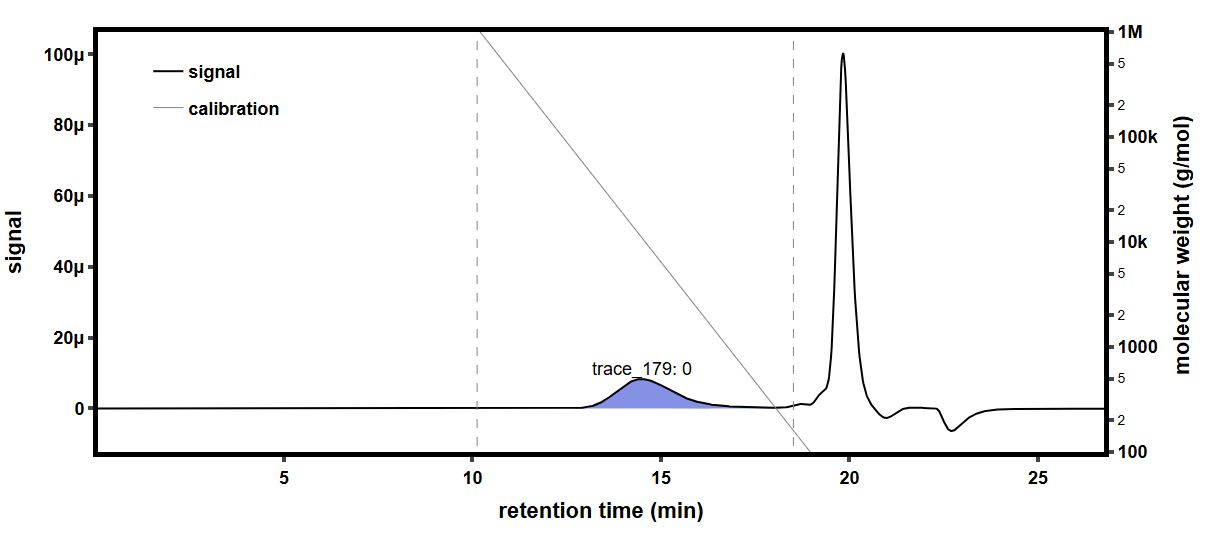

Values plotted in this chart, from the file beside it:
time (min), raw light scattering data: detector volt…, raw light scattering data: detector volt…, raw light scattering data: detector volt…, raw light scattering data: detector volt…, raw light scattering data: detector volt…, raw light scattering data: detector volt…, raw light scattering data: detector volt…, raw light scattering data: detector volt…, raw UV absorbance data: detector voltage…, differential refractive index data: diff…, Forward Laser Monitor: Forward Laser Mon…, Auto-inject Signal: Auto-inject Signal, Auto-inject Signal: Auto-inject Signal, absolute refractive index data: absolute…
-0.167, 0.02565, 0.01471, 0.03938, 0.02816, 0.03268, 0.02689, 0.04086, 0.01608, , -0.0002606, 1.008, , 1.438
-0.1502, 0.02564, 0.01471, 0.03938, 0.02816, 0.03268, 0.02689, 0.04086, 0.01608, , -0.0002606, 1.008, , 1.438
-0.1333, 0.02564, 0.01471, 0.03938, 0.02816, 0.03268, 0.02689, 0.04086, 0.01608, , -0.0002606, 1.008, , 1.438
-0.1165, 0.02564, 0.01471, 0.03939, 0.02816, 0.03267, 0.02689, 0.04086, 0.01608, , -0.0002606, 1.008, , 1.438
-0.09966, 0.02564, 0.01471, 0.03939, 0.02816, 0.03267, 0.02689, 0.04086, 0.01608, , -0.0002606, 1.008, , 1.438
-0.08282, 0.02564, 0.01471, 0.03939, 0.02816, 0.03268, 0.02688, 0.04086, 0.01608, , -0.0002606, 1.008, , 1.438
-0.06599, 0.02564, 0.01472, 0.03939, 0.02816, 0.03268, 0.02688, 0.04086, 0.01608, , -0.0002606, 1.008, , 1.438
-0.04915, 0.02564, 0.01472, 0.03938, 0.02816, 0.03267, 0.02689, 0.04086, 0.01608, , -0.0002606, 1.008, , 1.438
-0.03232, 0.02564, 0.01471, 0.03939, 0.02816, 0.03267, 0.02689, 0.04086, 0.01608, , -0.0002606, 1.008, , 1.438
-0.01548, 0.02564, 0.01471, 0.03939, 0.02816, 0.03267, 0.02689, 0.04086, 0.01608, , -0.0002606, 1.008, , 1.438
0.001351, 0.02564, 0.01472, 0.03939, 0.02816, 0.03268, 0.02689, 0.04086, 0.01608, , -0.0002606, 1.008, , 1.438
0.01819, 0.02564, 0.01472, 0.03939, 0.02816, 0.03268, 0.02689, 0.04086, 0.01608, , -0.0002606, 1.008, , 1.438
0.03502, 0.02564, 0.01471, 0.03939, 0.02816, 0.03267, 0.02689, 0.04086, 0.01608, , -0.0002606, 1.008, , 1.438
0.05185, 0.02564, 0.01471, 0.03939, 0.02816, 0.03267, 0.02689, 0.04086, 0.01608, , -0.0002606, 1.008, , 1.438
0.06869, 0.02564, 0.01471, 0.03939, 0.02816, 0.03267, 0.02689, 0.04086, 0.01608, , -0.0002606, 1.008, , 1.438
0.08552, 0.02563, 0.01471, 0.03939, 0.02816, 0.03267, 0.02689, 0.04086, 0.01608, 0.05478, -0.0002606, 1.008, , 1.438
0.1024, 0.02564, 0.01471, 0.03939, 0.02816, 0.03267, 0.02689, 0.04086, 0.01609, 0.05478, -0.0002606, 1.008, , 1.438
0.1192, 0.02564, 0.01471, 0.03939, 0.02816, 0.03267, 0.02689, 0.04086, 0.01608, 0.05478, -0.0002606, 1.008, , 1.438
0.136, 0.02564, 0.01471, 0.03939, 0.02816, 0.03267, 0.02689, 0.04086, 0.01608, 0.05478, -0.0002606, 1.008, , 1.438
0.1529, 0.02564, 0.01471, 0.03939, 0.02816, 0.03267, 0.02689, 0.04087, 0.01608, 0.05478, -0.0002606, 1.008, , 1.438
0.1697, 0.02564, 0.01471, 0.03939, 0.02816, 0.03267, 0.02689, 0.04087, 0.01608, 0.05478, -0.0002606, 1.008, , 1.438
0.1865, 0.02564, 0.01471, 0.03939, 0.02816, 0.03268, 0.02689, 0.04086, 0.01608, 0.05478, -0.0002606, 1.008, , 1.438
0.2034, 0.02564, 0.01471, 0.03939, 0.02816, 0.03268, 0.02689, 0.04086, 0.01608, 0.05478, -0.0002606, 1.008, , 1.438
0.2202, 0.02564, 0.01471, 0.03939, 0.02816, 0.03267, 0.02689, 0.04086, 0.01608, 0.05478, -0.0002606, 1.008, , 1.438
0.237, 0.02564, 0.01471, 0.03939, 0.02816, 0.03268, 0.02689, 0.04086, 0.01608, 0.05478, -0.0002606, 1.008, , 1.438
0.2539, 0.02564, 0.01471, 0.03939, 0.02816, 0.03268, 0.02689, 0.04086, 0.01608, 0.05478, -0.0002606, 1.008, , 1.438
0.2707, 0.02564, 0.01471, 0.03939, 0.02816, 0.03268, 0.02689, 0.04086, 0.01608, 0.05478, -0.0002606, 1.008, , 1.438
0.2875, 0.02564, 0.01471, 0.03939, 0.02816, 0.03268, 0.02689, 0.04086, 0.01608, 0.05477, -0.0002606, 1.008, , 1.438
0.3044, 0.02564, 0.01471, 0.03939, 0.02816, 0.03268, 0.02689, 0.04086, 0.01608, 0.05477, -0.0002606, 1.008, , 1.438
0.3212, 0.02564, 0.01471, 0.03939, 0.02816, 0.03268, 0.02689, 0.04086, 0.01608, 0.05477, -0.0002606, 1.008, , 1.438
0.338, 0.02564, 0.01471, 0.03939, 0.02816, 0.03267, 0.02689, 0.04086, 0.01608, 0.05477, -0.0002606, 1.008, , 1.438
0.3549, 0.02564, 0.01472, 0.03939, 0.02816, 0.03268, 0.02689, 0.04086, 0.01608, 0.05477, -0.0002606, 1.008, , 1.438
0.3717, 0.02564, 0.01472, 0.03939, 0.02816, 0.03267, 0.02689, 0.04086, 0.01608, 0.05477, -0.0002606, 1.008, , 1.438
0.3885, 0.02564, 0.01472, 0.03939, 0.02816, 0.03267, 0.02689, 0.04086, 0.01608, 0.05477, -0.0002606, 1.008, , 1.438
0.4054, 0.02564, 0.01471, 0.03939, 0.02816, 0.03268, 0.02689, 0.04086, 0.01608, 0.05477, -0.0002606, 1.008, , 1.438
0.4222, 0.02564, 0.01471, 0.03939, 0.02816, 0.03267, 0.02689, 0.04086, 0.01608, 0.05477, -0.0002606, 1.008, , 1.438
0.439, 0.02564, 0.01472, 0.03939, 0.02816, 0.03267, 0.02689, 0.04086, 0.01608, 0.05477, -0.0002606, 1.008, , 1.438
0.4559, 0.02564, 0.01471, 0.03939, 0.02816, 0.03267, 0.02689, 0.04086, 0.01608, 0.05477, -0.0002606, 1.008, , 1.438
0.4727, 0.02564, 0.01471, 0.03939, 0.02816, 0.03267, 0.02689, 0.04086, 0.01608, 0.05477, -0.0002606, 1.008, , 1.438
0.4896, 0.02564, 0.01471, 0.03939, 0.02816, 0.03267, 0.02689, 0.04087, 0.01608, 0.05477, -0.0002606, 1.008, , 1.438
0.5064, 0.02564, 0.01471, 0.03938, 0.02816, 0.03267, 0.02689, 0.04087, 0.01608, 0.05477, -0.0002606, 1.008, , 1.438
0.5232, 0.02564, 0.01471, 0.03938, 0.02816, 0.03267, 0.02689, 0.04087, 0.01608, 0.05477, -0.0002606, 1.008, , 1.438
0.5401, 0.02564, 0.01471, 0.03939, 0.02816, 0.03268, 0.02689, 0.04086, 0.01608, 0.05477, -0.0002606, 1.008, , 1.438
0.5569, 0.02564, 0.01471, 0.03939, 0.02816, 0.03268, 0.02689, 0.04086, 0.01608, 0.05477, -0.0002606, 1.008, , 1.438
0.5737, 0.02563, 0.01471, 0.03939, 0.02816, 0.03267, 0.02689, 0.04086, 0.01608, 0.05477, -0.0002606, 1.008, , 1.438
0.5906, 0.02564, 0.01472, 0.03939, 0.02816, 0.03268, 0.02688, 0.04087, 0.01608, 0.05477, -0.0002606, 1.008, , 1.438
0.6074, 0.02563, 0.01472, 0.03938, 0.02816, 0.03268, 0.02688, 0.04087, 0.01608, 0.05477, -0.0002606, 1.008, , 1.438
0.6242, 0.02563, 0.01471, 0.03939, 0.02816, 0.03267, 0.02689, 0.04086, 0.01608, 0.05477, -0.0002606, 1.008, , 1.438
0.6411, 0.02564, 0.01472, 0.03939, 0.02816, 0.03267, 0.02689, 0.04087, 0.01608, 0.05478, -0.0002606, 1.008, , 1.438
0.6579, 0.02564, 0.01472, 0.03939, 0.02816, 0.03267, 0.02689, 0.04086, 0.01608, 0.05477, -0.0002606, 1.008, , 1.438
0.6747, 0.02563, 0.01472, 0.03939, 0.02816, 0.03267, 0.02689, 0.04086, 0.01608, 0.05477, -0.0002606, 1.008, , 1.438
0.6916, 0.02564, 0.01471, 0.03939, 0.02816, 0.03267, 0.02689, 0.04087, 0.01608, 0.05477, -0.0002606, 1.008, , 1.438
0.7084, 0.02564, 0.01472, 0.03939, 0.02816, 0.03267, 0.02689, 0.04087, 0.01608, 0.05477, -0.0002606, 1.008, , 1.438
0.7252, 0.02563, 0.01472, 0.03939, 0.02816, 0.03267, 0.02689, 0.04087, 0.01608, 0.05477, -0.0002606, 1.008, , 1.438
0.7421, 0.02563, 0.01471, 0.03939, 0.02816, 0.03268, 0.02689, 0.04086, 0.01608, 0.05478, -0.0002606, 1.008, , 1.438
0.7589, 0.02563, 0.01471, 0.03939, 0.02816, 0.03268, 0.02689, 0.04086, 0.01608, 0.05478, -0.0002606, 1.008, , 1.438
0.7757, 0.02563, 0.01472, 0.03939, 0.02816, 0.03268, 0.02689, 0.04086, 0.01607, 0.05478, -0.0002606, 1.008, , 1.438
0.7926, 0.02564, 0.01472, 0.03939, 0.02816, 0.03267, 0.02689, 0.04086, 0.01608, 0.05478, -0.0002606, 1.008, , 1.438
0.8094, 0.02564, 0.01471, 0.03939, 0.02816, 0.03268, 0.02689, 0.04086, 0.01608, 0.05478, -0.0002606, 1.008, , 1.438
0.8262, 0.02564, 0.01471, 0.03938, 0.02816, 0.03268, 0.02689, 0.04087, 0.01608, 0.05478, -0.0002606, 1.008, , 1.438
... 1,603 more rows
